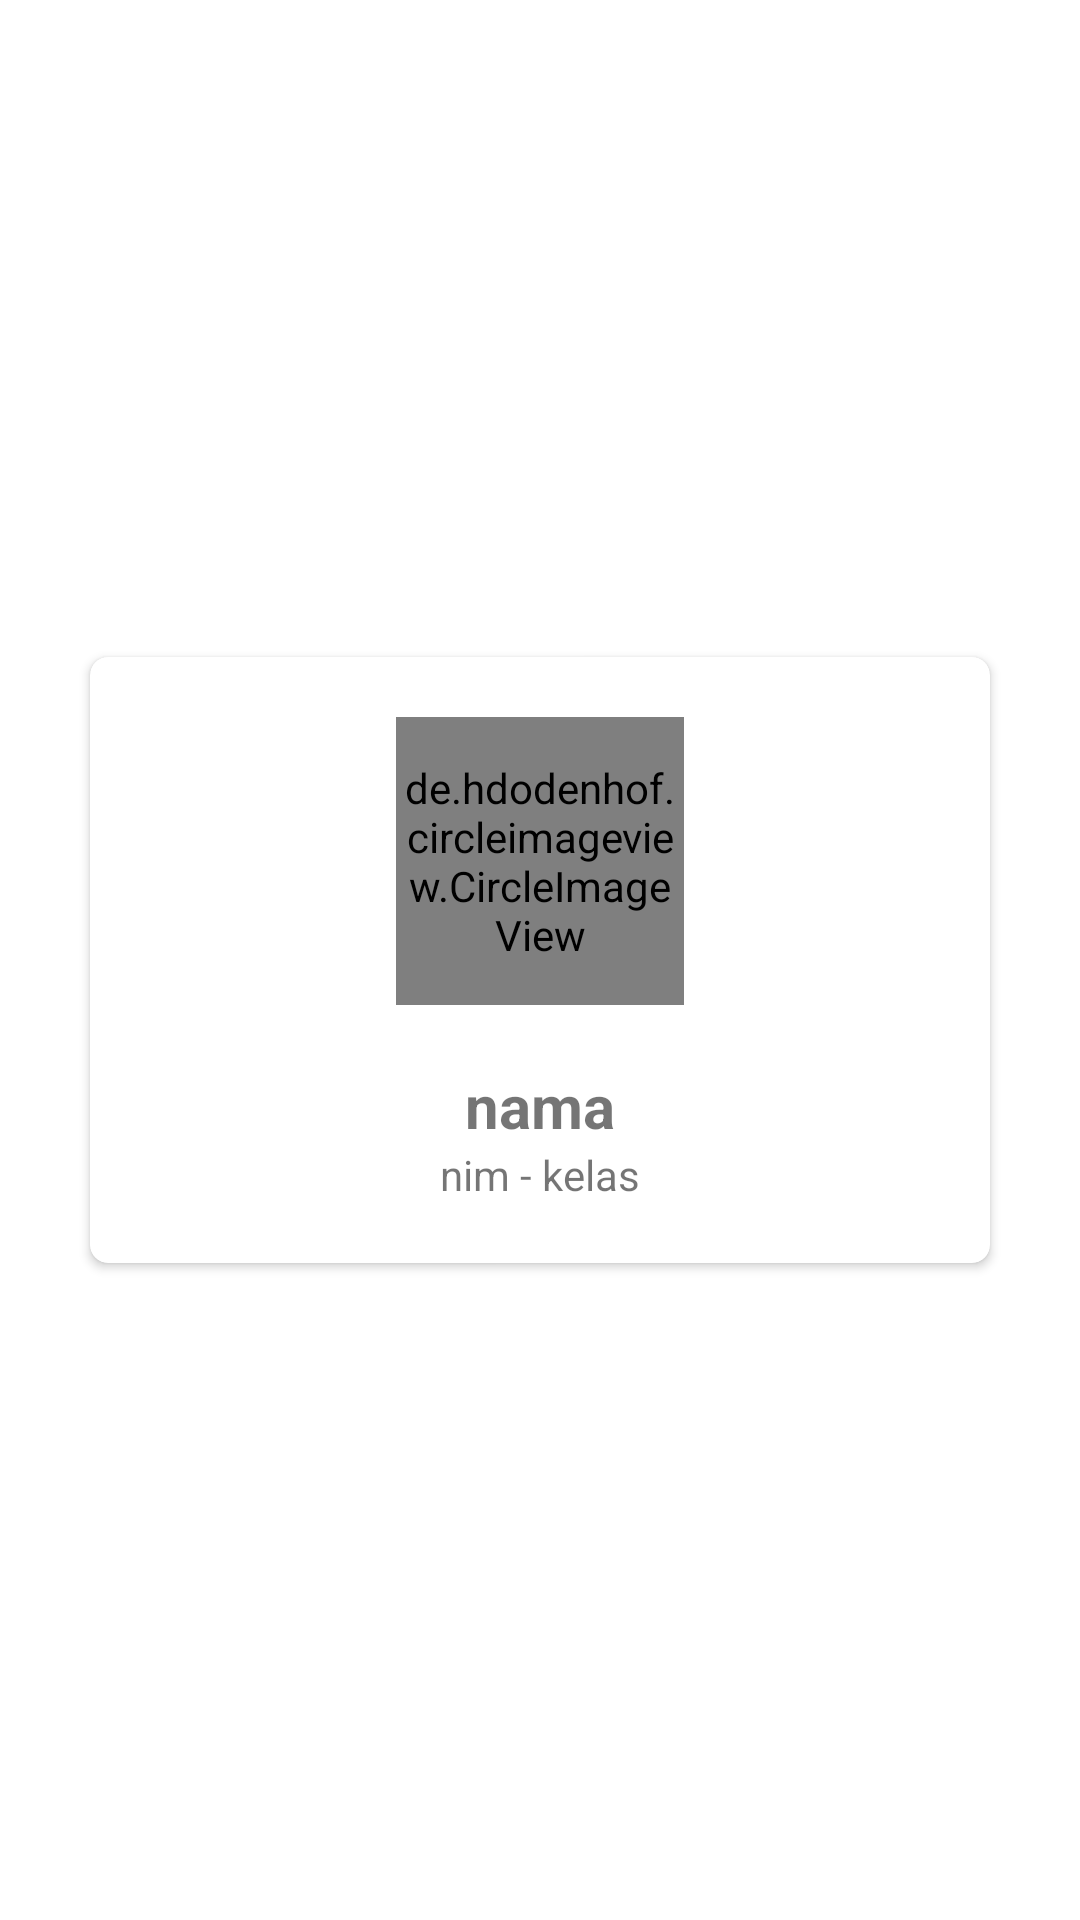

Android layout source for this screen:
<!-- AndroidManifest.xml: application theme Theme.OurTour -->
<!-- res/layout/profil_mahasiswa_card.xml -->
<?xml version="1.0" encoding="utf-8"?>
<androidx.constraintlayout.widget.ConstraintLayout
    xmlns:android="http://schemas.android.com/apk/res/android"
    xmlns:app="http://schemas.android.com/apk/res-auto"
    android:layout_width="match_parent"
    android:layout_height="match_parent">
    <LinearLayout
        android:layout_width="wrap_content"
        android:layout_height="wrap_content"
        app:layout_constraintBottom_toBottomOf="parent"
        app:layout_constraintEnd_toEndOf="parent"
        app:layout_constraintHorizontal_bias="0.5"
        app:layout_constraintStart_toStartOf="parent"
        app:layout_constraintTop_toTopOf="parent">
        <androidx.cardview.widget.CardView
            android:layout_width="match_parent"
            android:layout_height="wrap_content"
            android:layout_margin="8dp"
            app:cardCornerRadius="6dp"
            android:elevation="8dp">
            <LinearLayout
                android:layout_width="wrap_content"
                android:layout_height="wrap_content"
                android:minWidth="300dp"
                android:padding="20dp"
                android:minHeight="200dp"
                android:orientation="vertical"
                android:gravity="center">
                <de.hdodenhof.circleimageview.CircleImageView
                    xmlns:app="http://schemas.android.com/apk/res-auto"
                    android:id="@+id/profile_image"
                    android:layout_width="96dp"
                    android:layout_height="96dp"
                    android:src="@drawable/mikhlas10119022"
                    app:civ_border_width="1dp"
                    app:civ_border_color="@color/blue_500"/>
                <TextView
                    android:layout_width="wrap_content"
                    android:layout_height="wrap_content"
                    android:id="@+id/profile_nama"
                    android:text="nama"
                    android:textStyle="bold"
                    android:textSize="20dp"
                    android:layout_marginTop="20dp"/>
                <LinearLayout
                    android:layout_width="match_parent"
                    android:layout_height="wrap_content"
                    android:gravity="center">
                    <TextView
                        android:id="@+id/profile_nim"
                        android:layout_width="wrap_content"
                        android:layout_height="wrap_content"
                        android:text="nim"/>
                    <TextView
                        android:layout_width="wrap_content"
                        android:layout_height="wrap_content"
                        android:text=" - "/>
                    <TextView
                        android:id="@+id/profile_kelas"
                        android:layout_width="wrap_content"
                        android:layout_height="wrap_content"
                        android:text="kelas"/>
                </LinearLayout>

            </LinearLayout>
        </androidx.cardview.widget.CardView>
    </LinearLayout>
</androidx.constraintlayout.widget.ConstraintLayout>
<!-- resources referenced by this layout -->
<resources>
  <color name="blue_500">#1CA0E1</color>
  <!-- drawable mikhlas10119022: png bitmap (drawable, 502929 bytes) -->
  <style name="Theme.OurTour" parent="Theme.MaterialComponents.DayNight.DarkActionBar">
          
          <item name="colorPrimary">@color/blue_500</item>
          <item name="colorPrimaryVariant">@color/blue_700</item>
          <item name="colorOnPrimary">@color/white</item>
          
          <item name="colorSecondary">@color/teal_200</item>
          <item name="colorSecondaryVariant">@color/teal_700</item>
          <item name="colorOnSecondary">@color/black</item>
          
          <item name="android:statusBarColor" tools:targetApi="l">?attr/colorPrimaryVariant</item>
          
      </style>
  <color name="blue_700">#355DA6</color>
  <color name="white">#FFFFFFFF</color>
  <color name="teal_200">#FF03DAC5</color>
  <color name="teal_700">#FF018786</color>
  <color name="black">#FF000000</color>
</resources>
